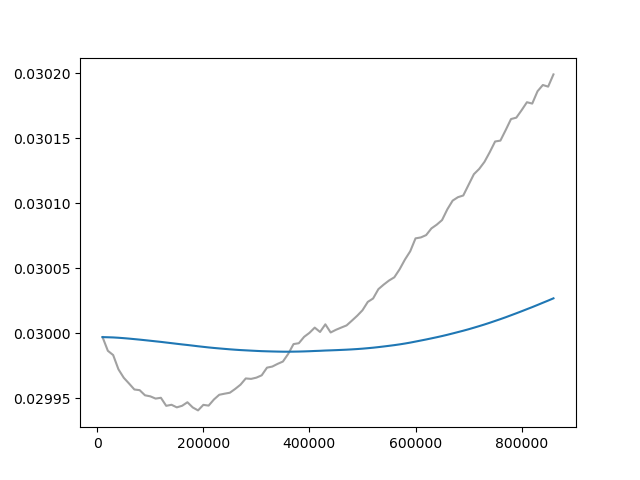

The file beside this chart, header and first rows:
Wall time, Step, Value
1712509433, 10000, 0.03
1712509666, 20000, 0.02999
1712509904, 30000, 0.02998
1712510133, 40000, 0.02997
1712510375, 50000, 0.02997
1712510611, 60000, 0.02996
1712510846, 70000, 0.02996
1712511085, 80000, 0.02996
1712511322, 90000, 0.02995
1712511560, 100000, 0.02995
1712511796, 110000, 0.02995
1712512042, 120000, 0.02995
1712512279, 130000, 0.02994
1712512513, 140000, 0.02995
1712512749, 150000, 0.02994
1712512987, 160000, 0.02994
1712513224, 170000, 0.02995
1712513466, 180000, 0.02994
1712513703, 190000, 0.02994
1712513938, 200000, 0.02995
1712514177, 210000, 0.02994
1712514412, 220000, 0.02995
1712514647, 230000, 0.02995
1712514884, 240000, 0.02995
1712515120, 250000, 0.02995
1712515357, 260000, 0.02996
1712515592, 270000, 0.02996
1712515831, 280000, 0.02997
1712516067, 290000, 0.02996
1712516303, 300000, 0.02997
1712516535, 310000, 0.02997
1712516774, 320000, 0.02997
1712517011, 330000, 0.02997
1712517242, 340000, 0.02998
1712517485, 350000, 0.02998
1712517725, 360000, 0.02998
1712517964, 370000, 0.02999
1712518203, 380000, 0.02999
1712518442, 390000, 0.03
1712518685, 400000, 0.03
1712518925, 410000, 0.03
1712519166, 420000, 0.03
1712519407, 430000, 0.03001
1712519716, 440000, 0.03
1712519961, 450000, 0.03
1712520202, 460000, 0.03
1712520447, 470000, 0.03001
1712520690, 480000, 0.03001
1712520930, 490000, 0.03001
1712521169, 500000, 0.03002
1712521415, 510000, 0.03002
1712521655, 520000, 0.03003
1712521887, 530000, 0.03003
1712522125, 540000, 0.03004
1712522361, 550000, 0.03004
1712522600, 560000, 0.03004
1712522834, 570000, 0.03005
1712523068, 580000, 0.03006
1712523302, 590000, 0.03006
1712523528, 600000, 0.03007
... 26 more rows
